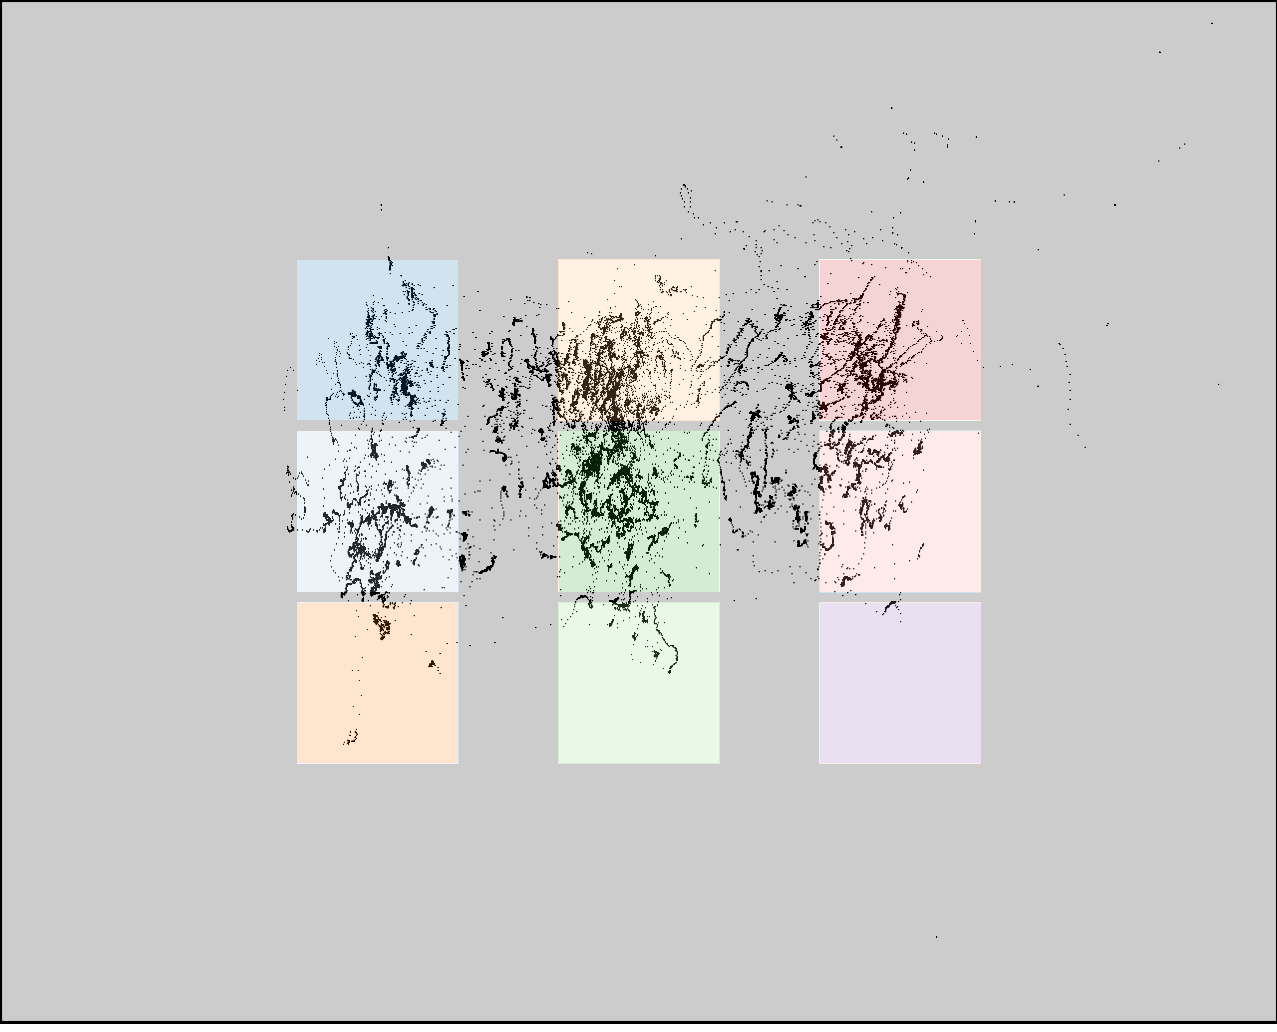

Source data for this figure (header and first rows):
click0, click1, click2, click3, click4, click5, click6, click7, click8
390, 375, 379, 583, 587, 592, 833, 834, 837
344, 513, 683, 348, 518, 687, 347, 517, 686
